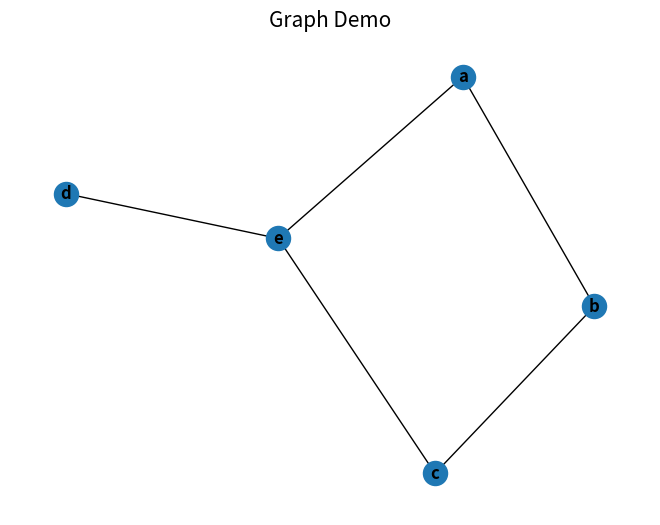

Write the Python code that produced this figure.
# Import the Libs 
import networkx as nx
import matplotlib.pyplot as plt


# Part two : This part more focus on the Drawing part of  the Graph 

G = nx.Graph()                # Create a Graph  Undirected Simple Graph 

#Addind Nodes 
G.add_node("a")           # adding a single Node 
G.add_nodes_from(["b","c", "d","e"])      # adding multiple nodes 

#Addind Edges
G.add_edge("a","b")              # adding a single Edge
edge = ("b", "c")                # adding via tuple 
G.add_edge(*edge) 
G.add_edges_from([("c","e"), ("d","e"),("a","e")])        #adding multiple edges


# Draw the Graph with label and font 
nx.draw(G , with_labels=True, font_weight='bold')

# Add Title 
plt.title('Graph Demo', size=15)

# Plot the Graph
plt.show()
